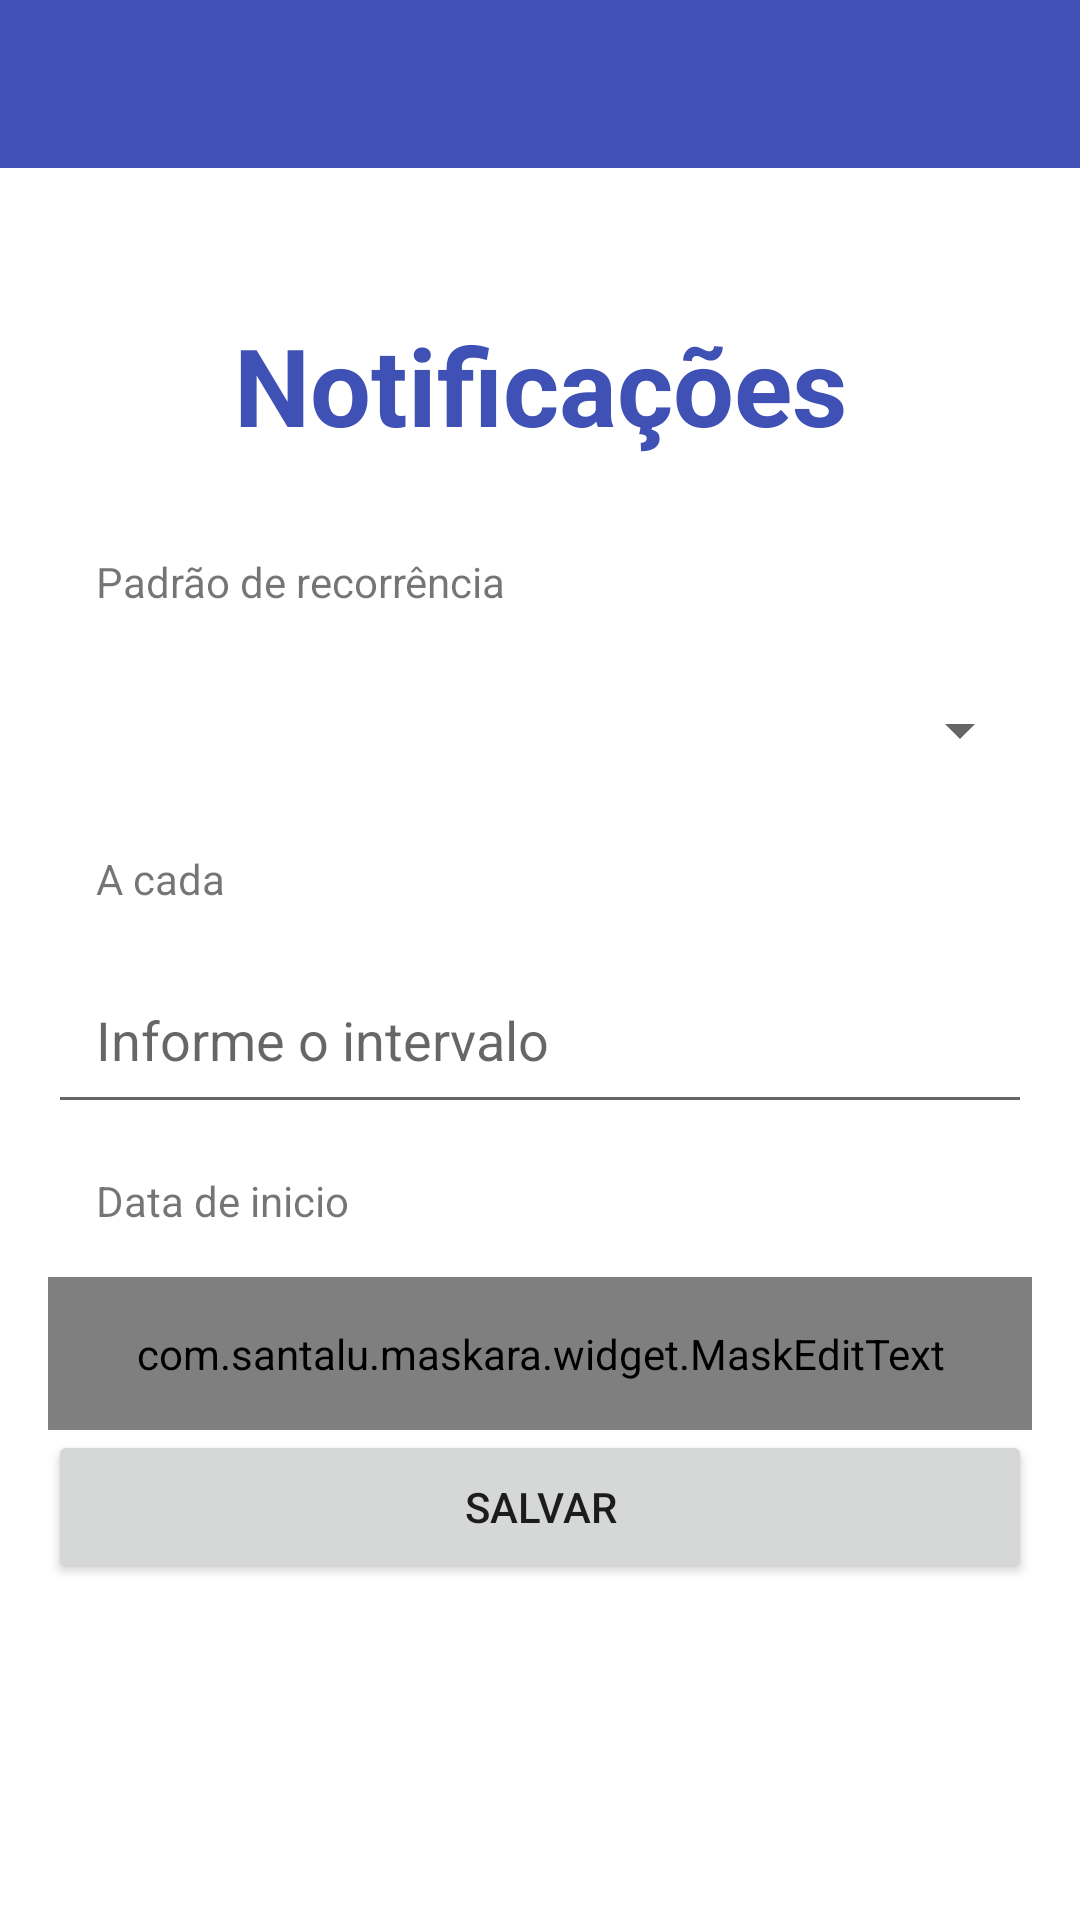

This screen was rendered from an Android layout file. Write that file and the resources it references.
<!-- AndroidManifest.xml: application theme Theme.AppVacina -->
<!-- res/layout/activity_notificacoes.xml -->
<?xml version="1.0" encoding="utf-8"?>
<LinearLayout xmlns:android="http://schemas.android.com/apk/res/android"
    xmlns:app="http://schemas.android.com/apk/res-auto"
    xmlns:tools="http://schemas.android.com/tools"
    android:layout_width="match_parent"
    android:layout_height="match_parent"
    android:orientation="vertical"
    tools:context=".view.Notificacoes">

    <include
        android:id="@+id/includ3"
        layout="@layout/toolbar"
        android:layout_width="match_parent"
        android:layout_height="wrap_content" />

    <LinearLayout
        android:layout_width="match_parent"
        android:layout_height="match_parent"
        android:orientation="vertical"
        android:padding="16dp">

        <TextView
            android:id="@+id/textNotificacoes"
            android:layout_width="match_parent"
            android:layout_height="wrap_content"
            android:layout_marginTop="16dp"
            android:padding="16dp"
            android:shadowColor="#3F51B5"
            android:text="Notificações"
            android:textAlignment="center"
            android:textColor="#3F51B5"
            android:textSize="36sp"
            android:textStyle="bold"/>

        <TextView
            android:id="@+id/textPadRec"
            android:layout_width="match_parent"
            android:layout_height="wrap_content"
            android:padding="16dp"
            android:text="Padrão de recorrência" />

        <Spinner
            android:id="@+id/editspinnerLembrete"
            android:layout_width="match_parent"
            android:layout_height="wrap_content"
            android:minHeight="48dp"
            android:padding="16dp" />

        <TextView
            android:id="@+id/textView22"
            android:layout_width="match_parent"
            android:layout_height="wrap_content"
            android:padding="16dp"
            android:text="A cada" />

        <EditText
            android:id="@+id/editIntervalo"
            android:layout_width="match_parent"
            android:layout_height="wrap_content"
            android:ems="10"
            android:hint="Informe o intervalo"
            android:inputType="textPersonName"
            android:padding="16dp" />

        <TextView
            android:id="@+id/textInicio"
            android:layout_width="match_parent"
            android:layout_height="wrap_content"
            android:padding="16dp"
            android:text="Data de inicio" />

        <com.santalu.maskara.widget.MaskEditText
            android:id="@+id/editdtInicio"
            android:layout_width="match_parent"
            android:layout_height="wrap_content"
            android:ems="10"
            android:hint="Informe a data de inicio"
            android:inputType="date"
            android:padding="16dp"
            app:mask=" __/__/____"
            app:maskCharacter="_"
            app:maskStyle="completable" />


        <Button
            android:id="@+id/button3"
            android:layout_width="match_parent"
            android:layout_height="wrap_content"
            android:onClick="editNotificacoesSalvar"
            android:padding="16dp"
            android:text="Salvar" />


    </LinearLayout>


</LinearLayout>
<!-- res/layout/toolbar.xml (included above) -->
<?xml version="1.0" encoding="utf-8"?>
<FrameLayout xmlns:android="http://schemas.android.com/apk/res/android"
    xmlns:app="http://schemas.android.com/apk/res-auto"
    android:layout_width="match_parent"
    android:layout_height="match_parent">

    <androidx.appcompat.widget.Toolbar
        android:id="@+id/toolbar"
        android:layout_width="match_parent"
        android:layout_height="wrap_content"
        android:background="@color/colorPrimary"
        android:minHeight="?attr/actionBarSize"
        android:theme="@style/Toolbar"
        app:subtitleTextColor="@color/white"
        app:titleTextColor="@color/white"
        app:popupTheme="@style/MyToolbarStyle"
        />

</FrameLayout>
<!-- resources referenced by this layout -->
<resources>
  <color name="colorPrimary">#3F51B5</color>
  <color name="white">#FFFFFFFF</color>
  <style name="MyToolbarStyle" parent="ThemeOverlay.AppCompat.Light">
          <item name="android:colorBackground">@color/white</item>
          <item name="android:textColor">@color/black</item>
      </style>
  <style name="Toolbar" parent="Theme.AppCompat.NoActionBar">
  
  
      </style>
  <style name="Theme.AppVacina" parent="Theme.MaterialComponents.DayNight.NoActionBar">
          
          <item name="colorPrimary">@color/colorPrimary</item>
          <item name="colorPrimaryVariant">@color/purple_700</item>
          <item name="colorOnPrimary">@color/white</item>
          
          <item name="colorSecondary">@color/teal_200</item>
          <item name="colorSecondaryVariant">@color/teal_700</item>
          <item name="colorOnSecondary">@color/white</item>
          
          <item name="android:statusBarColor">?attr/colorPrimaryVariant</item>
  
  
          
  
      </style>
  <color name="black">#FF000000</color>
  <color name="purple_700">#FF3700B3</color>
  <color name="teal_200">#FF03DAC5</color>
  <color name="teal_700">#FF018786</color>
</resources>
